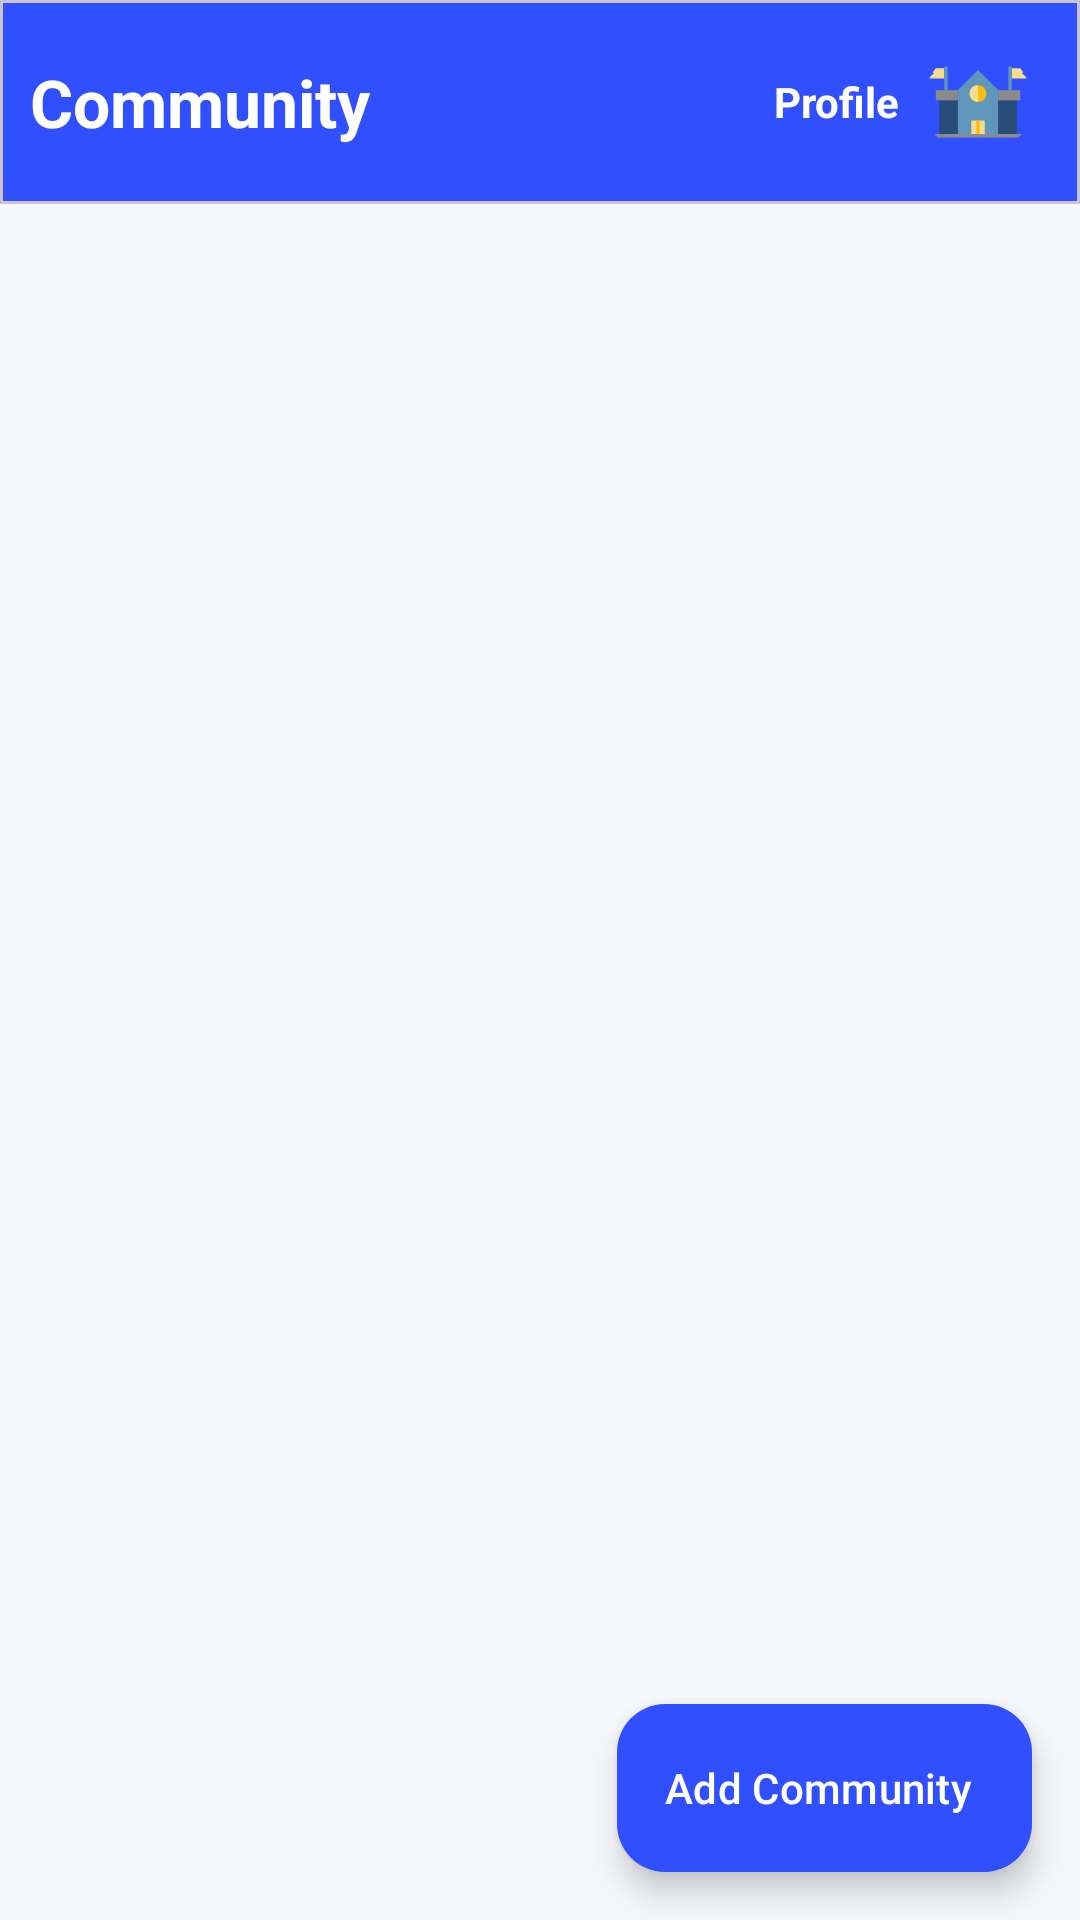

Write the Android layout XML for this screen, with the resource values it uses.
<!-- AndroidManifest.xml: application theme Theme.SE114Project -->
<!-- res/layout/fragment_community.xml -->
<?xml version="1.0" encoding="utf-8"?>
<androidx.constraintlayout.widget.ConstraintLayout
    xmlns:android="http://schemas.android.com/apk/res/android"
    xmlns:app="http://schemas.android.com/apk/res-auto"
    android:layout_width="match_parent"
    android:layout_height="match_parent"
    android:background="#F6F7FB">

    
    <com.google.android.material.card.MaterialCardView
        android:id="@+id/topBar"
        android:layout_width="0dp"
        android:layout_height="wrap_content"
        app:cardElevation="0dp"
        app:cardCornerRadius="0dp"
        app:layout_constraintTop_toTopOf="parent"
        app:layout_constraintStart_toStartOf="parent"
        app:layout_constraintEnd_toEndOf="parent">

        <androidx.constraintlayout.widget.ConstraintLayout
            android:layout_width="match_parent"
            android:layout_height="wrap_content"
            android:background="@color/holo_blue_dark"
            android:padding="10dp">

            <TextView
                android:id="@+id/tvCommunityTitle"
                android:layout_width="wrap_content"
                android:layout_height="wrap_content"
                android:text="Community"
                android:textSize="22sp"
                android:textStyle="bold"
                android:textColor="@android:color/white"
                app:layout_constraintStart_toStartOf="parent"
                app:layout_constraintTop_toTopOf="parent"
                app:layout_constraintBottom_toBottomOf="parent"/>

            <com.google.android.material.card.MaterialCardView
                android:id="@+id/btnProfile"
                android:layout_width="wrap_content"
                android:layout_height="wrap_content"
                app:cardCornerRadius="20dp"
                app:cardElevation="0dp"
                app:strokeWidth="0dp"
                app:cardBackgroundColor="@android:color/transparent"
                android:clickable="true"
                android:focusable="true"
                app:layout_constraintEnd_toEndOf="parent"
                app:layout_constraintTop_toTopOf="parent"
                app:layout_constraintBottom_toBottomOf="parent">

                <LinearLayout
                    android:layout_width="wrap_content"
                    android:layout_height="wrap_content"
                    android:orientation="horizontal"
                    android:gravity="center"
                    android:padding="6dp">

                    <TextView
                        android:textStyle="bold"

                        android:text="Profile"
                        android:layout_height="wrap_content"
                        android:layout_width="wrap_content"
                        android:textSize="14sp"
                        android:textColor="@android:color/white"
                        android:layout_marginEnd="8dp"/>

                    <com.google.android.material.imageview.ShapeableImageView
                        android:id="@+id/imgUserAvatar"
                        android:layout_width="36dp"
                        android:layout_height="36dp"
                        android:src="@drawable/logo"
                        android:scaleType="centerCrop"
                        app:shapeAppearanceOverlay="@style/CircleImage"/>
                </LinearLayout>

            </com.google.android.material.card.MaterialCardView>

        </androidx.constraintlayout.widget.ConstraintLayout>

    </com.google.android.material.card.MaterialCardView>

    
    <androidx.recyclerview.widget.RecyclerView
        android:id="@+id/rvCommunities"
        android:layout_width="0dp"
        android:layout_height="0dp"
        android:padding="12dp"
        app:layout_constraintTop_toBottomOf="@id/topBar"
        app:layout_constraintBottom_toBottomOf="parent"
        app:layout_constraintStart_toStartOf="parent"
        app:layout_constraintEnd_toEndOf="parent"/>

    
    <com.google.android.material.floatingactionbutton.ExtendedFloatingActionButton
        android:id="@+id/fabCreateCommunity"
        android:layout_width="wrap_content"
        android:layout_height="wrap_content"
        android:layout_margin="16dp"
        android:text="Add Community"
        android:textColor="@color/white"
        android:icon="@drawable/ic_baseline_add_24"
        app:iconTint="@color/white"
        app:backgroundTint="@color/holo_blue_dark"
        app:iconGravity="textStart"
        app:layout_constraintBottom_toBottomOf="parent"
        app:layout_constraintEnd_toEndOf="parent"/>

</androidx.constraintlayout.widget.ConstraintLayout>
<!-- resources referenced by this layout -->
<resources>
  <color name="holo_blue_dark">#304FFE</color>
  <color name="white">#FFFFFFFF</color>
  <!-- drawable ic_baseline_add_24 (drawable) -->
  <?xml version="1.0" encoding="utf-8"?>
  <vector xmlns:android="http://schemas.android.com/apk/res/android"
      android:width="24dp"
      android:height="24dp"
      android:viewportWidth="24"
      android:viewportHeight="24">
      <path android:fillColor="#FFFFFF" android:pathData="M19,13H13v6h-2v-6H5v-2h6V5h2v6h6v2z"/>
  </vector>
  <!-- drawable logo (drawable) -->
  <vector xmlns:android="http://schemas.android.com/apk/res/android"
      android:width="800dp"
      android:height="800dp"
      android:viewportWidth="64"
      android:viewportHeight="64">
    <path
        android:pathData="M20,51l0,-26l12,-12l12,12l0,26"
        android:fillColor="#6096ba"/>
    <path
        android:pathData="M32,27m-5,0a5,5 0,1 1,10 0a5,5 0,1 1,-10 0"
        android:fillColor="#ffbc0a"/>
    <path
        android:pathData="M12,12l-10,0l4,3l-4,3l10,0"
        android:fillColor="#f5dd90"/>
    <path
        android:pathData="M9,31h11v20h-11z"
        android:fillColor="#274c77"/>
    <path
        android:pathData="M44,31h11v20h-11z"
        android:fillColor="#274c77"/>
    <path
        android:pathData="M28,51l0,-8l8,0l0,8"
        android:fillColor="#f5dd90"/>
    <path
        android:pathData="M44,25l13,0l0,6l-13,0"
        android:fillColor="#8b8c89"/>
    <path
        android:pathData="M20,31l-13,0l0,-6l13,0"
        android:fillColor="#8b8c89"/>
    <path
        android:pathData="M2,51h60v2h-60z"
        android:fillColor="#8b8c89"/>
    <path
        android:pathData="M31,43h2v8h-2z"
        android:fillColor="#ffbc0a"/>
    <path
        android:pathData="M32,32c-2.76,0 -5,-2.24 -5,-5s2.24,-5 5,-5"
        android:fillColor="#f5dd90"/>
    <path
        android:pathData="M12,11h2v14h-2z"
        android:fillColor="#6096ba"/>
    <path
        android:pathData="M52,12l10,0l-4,3l4,3l-10,0"
        android:fillColor="#f5dd90"/>
    <path
        android:pathData="M52,25l-2,-0l-0,-14l2,-0z"
        android:fillColor="#6096ba"/>
  </vector>
  <style name="CircleImage">
          <item name="cornerFamily">rounded</item>
          <item name="cornerSize">50%</item>
      </style>
  <style name="Theme.SE114Project" parent="Base.Theme.SE114Project" />
  <style name="Base.Theme.SE114Project" parent="Theme.Material3.DayNight.NoActionBar">
          
          <item name="colorPrimary">@color/colorPrimary</item>
          <item name="colorPrimaryVariant">@color/colorPrimaryVariant</item>
          <item name="colorOnPrimary">@color/colorOnPrimary</item>
          
          
          <item name="colorSecondary">@color/colorSecondary</item>
          <item name="colorOnSecondary">@color/white</item>
          
          
          <item name="android:statusBarColor">@color/colorPrimary</item>
      </style>
  <color name="colorPrimary">#304FFE</color>
  <color name="colorPrimaryVariant">#1A237E</color>
  <color name="colorOnPrimary">#FFFFFF</color>
  <color name="colorSecondary">#448AFF</color>
</resources>
